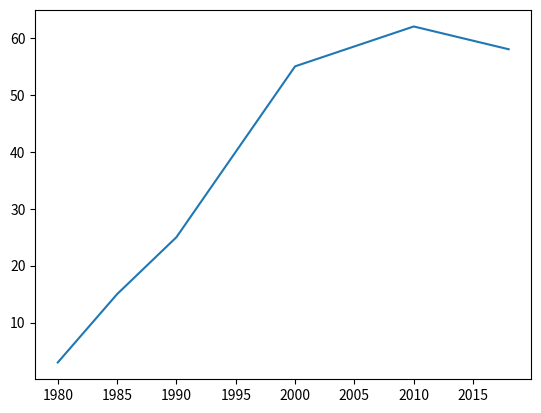

Write the Python code that produced this figure.
import matplotlib.pyplot as plt
year = [1980, 1985, 1990, 2000, 2010, 2018]
weight = [3, 15, 25, 55, 62, 58]
plt.plot(year, weight)
plt.show()
